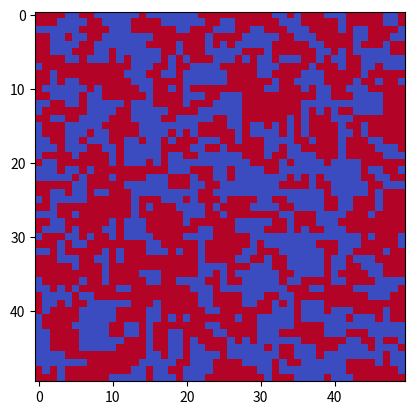

This chart was generated by the following Python code:
import numpy as np
import matplotlib.pyplot as plt
import matplotlib.animation as animation


GRID_SIZE = 50
beta = 0.4  # inverse temperature (beta = 1/kT, where k is Boltzmann's constant and T is temperature)
grid = np.random.choice([-1, 1], (GRID_SIZE, GRID_SIZE))  # random initial grid


def main():
    fig, ax = plt.subplots()
    img = ax.imshow(grid, interpolation="nearest", cmap="coolwarm")
    ani = animation.FuncAnimation(
        fig, animate, fargs=(img,), frames=None, interval=200, blit=True
    )
    plt.show()


def ising_step(grid, beta):
    "Perform one Monte Carlo step using the Metropolis-Hastings algorithm"
    for _ in range(GRID_SIZE * GRID_SIZE):
        i, j = np.random.randint(0, GRID_SIZE, 2)
        dE = (
            2
            * grid[i, j]
            * (
                grid[(i + 1) % GRID_SIZE, j]
                + grid[(i - 1) % GRID_SIZE, j]
                + grid[i, (j + 1) % GRID_SIZE]
                + grid[i, (j - 1) % GRID_SIZE]
            )
        )
        if dE < 0 or np.random.rand() < np.exp(-dE * beta):
            grid[i, j] *= -1


def animate(frame, img):
    ising_step(grid, beta)
    img.set_array(grid)
    return (img,)


if __name__ == "__main__":
    main()
